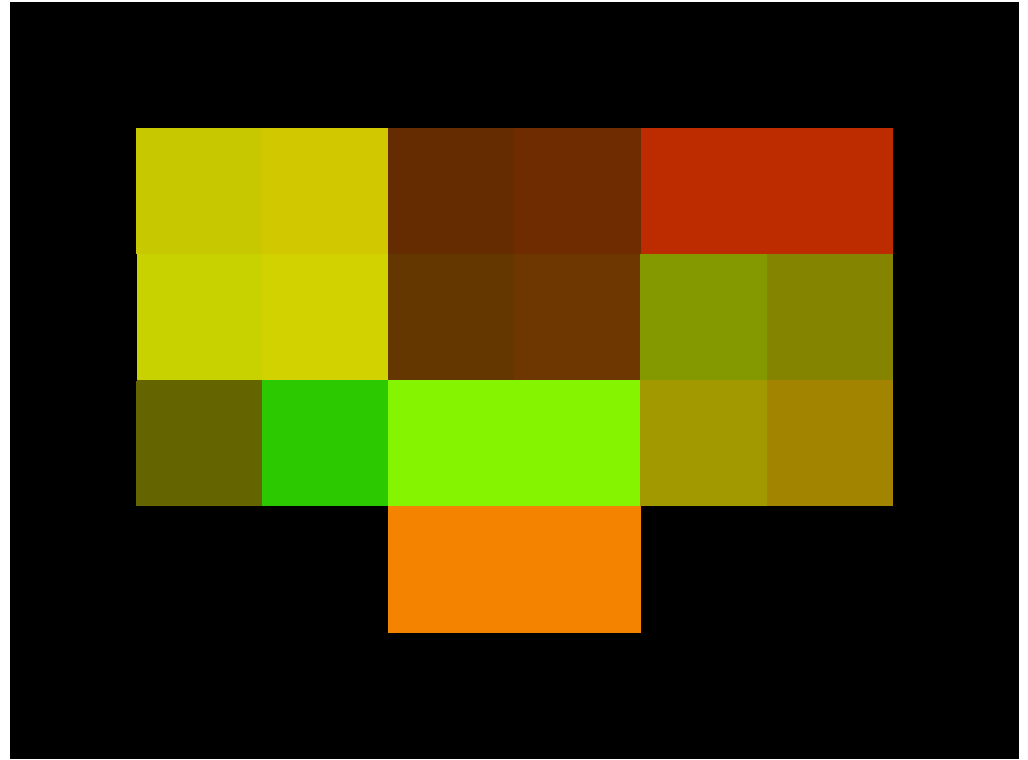

Source data for this figure (header and first rows):
0000, 0000, 0000, 0000, 0000, 0000, 0000, 0000
0000, 2020, 2120, 1030, 1130, 7030, 7030, 0000
0000, 2021, 2121, 1031, 1131, 9092, 9090, 0000
0000, 1010, 3020, 9050, 9050, 9392, 9390, 0000
0000, 0000, 0000, 5090, 5090, 0000, 0000, 0000
0000, 0000, 0000, 0000, 0000, 0000, 0000, 0000
